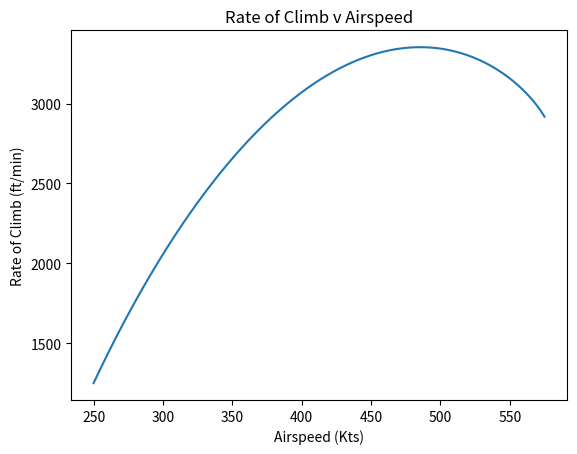

Python code for this plot:
import numpy as np
from matplotlib import pyplot as plt

#Functions
def Re(R,L):
    return (R*L)

def C_th(C_r, sigma):
    return C_r * sigma

def MAC_exp(Y,C_r,sigma,B):
    C_t = C_th(C_r, sigma)
    C_r_fuse = C_r - (C_r - C_t)*Y/(B/2)
    sigma_exp = C_t/C_r_fuse
    return (2/3*C_r_fuse*(1+sigma_exp-sigma_exp/(1+sigma_exp)))

def MAC(C_r,sigma):
    return (2/3*C_r*(1+sigma-sigma/(1+sigma)))

# [redacted]
def c_f(R):
    return 0.208*R**-0.27845 + 0.00101
    #0.1944*R**-0.2734 + 0.0009782

# [redacted]
def e(Ar, C_d_p, _lambda):
    e_straight = np.abs(1.78*(1 - 0.045*Ar**0.68) - 0.64)
    e_30 = np.abs(4.61*(1 - 0.045*Ar**0.68)*(np.cos(np.radians(_lambda)))**0.15 - 3.1)
    e_mid = np.abs((e_30 - e_straight)/(np.radians(_lambda) - 0))

    if (_lambda == 0):
        return e_straight
    elif (_lambda >= 30):
        return e_30
    else:
        return e_mid
    #0.9423 + 0.00041*Ar + 4.591*C_d_p - 6.878e-06*Ar**2 - 1.348*Ar*C_d_p - 242.9 *C_d_p**2 + 0.01989*Ar**2*C_d_p + 11.86*Ar*C_d_p**2 + 3483*C_d_p**3

def kappa(M, Lambda, TC):
    z = ((2-M**2)*np.cos(np.radians(Lambda)))/(np.sqrt(1 - M**2*np.cos(np.radians(Lambda))))
    return 1 + z*TC + 100*TC**4

#Given Parameters

#General Plane Properties
W_i = 97000 #lbs
W_d = 82000 #lbs
C_t = 0.82 #lb/lb-h
W_ker = 6.7 #lb/gal

#Wing Geometry
Lambda_w = 24.5 #deg
tc_w = 0.106
b_w = 93.2 #ft
S_w = 1000 #ft2
sigma_w = 0.2
c_r_w = 17.8 #ft
S_covered_w = 0.17

#Vertical Tail
Lambda_v = 43.5 #deg
tc_v = 0.09
S_v = 161 #ft2
sigma_v = 0.80
c_r_v = 15.5

#Horizontal Tail
Lambda_h = 31.6 #deg
tc_h = 0.09
S_h = 261 #ft2
sigma_h = 0.35
c_r_h = 11.1 #ft

#Fuselage Geometry
l = 107 #ft
dia = 11.5 #ft
S_wet = 3280 #ft2

#Pylons Geometry
S_wet_p = 117 #ft2
tc_p = 0.06
Lambda_p = 0 #deg
sigma_p = 1.0
c_p = 16.2 #ft

#Nacelles Geometry
S_wet_n = 455 #ft2
fin_ratio = 5.0
L_n = 16.8 #ft

#Flap hinge Fairing
delta_f_FH = 0.15 #ft2

#Environmental Variables
h = 31000 #ft
#M = 0.78
T_f = -60 #F
T = -60 + 459.67
rho_sl = 0.002377
rho = 0.000876 #slugs/ft3
mu = 0.3170*(T**(3/2))*(734.7/(T+216))*(1/10**10) #3.04e-07
#print(mu)
gamma = 1.4
R = 1718
a = np.sqrt(gamma*R*(T))

#print(a)
#V_0 = M*a

T_sl = 14500
T = T_sl*(rho/rho_sl)
print(T)

#Arrays
V_array_kts = np.linspace(250,575,1000)
D_i_array = np.array([])
D_p_array = np.array([])
D_tot_array = np.array([])
ld_array = np.array([])
R_array = np.array([])
E_array = np.array([])
P_req_array = np.array([])
P_ava_array = np.array([])
P_exc_array = np.array([])
roc_array = np.array([])

i = 0
for i in range (len(V_array_kts)):
    V = V_array_kts[i]*1.68781
    M = V/a
    q = (rho*V**2)/2
    #q = gamma/2*601.61*M**2
    Re_l = rho*V/mu #Rn/ft

    #Wing
    mac_w = MAC_exp(dia, c_r_w, sigma_w, b_w)
    re_w = Re(Re_l, mac_w)
    cf_w = c_f(re_w)
    kappa_w = kappa(M, Lambda_w, tc_w)
    delta_f_w = (1.02*2*S_w*(1-S_covered_w)*cf_w*kappa_w)

    #Horizontal Tail
    mac_h = MAC(c_r_h, sigma_h)
    re_h = Re(Re_l, mac_h)
    cf_h = c_f(re_h)
    kappa_h = kappa(M, Lambda_h, tc_h)
    delta_f_h = (1.02*2*S_h*cf_w*kappa_h)

    #Vertical Tail
    mac_v = MAC(c_r_v, sigma_v)
    re_v = Re(Re_l, mac_v)
    cf_v = c_f(re_v)
    kappa_v = kappa(M, Lambda_v, tc_v)
    delta_f_v = (1.02*2*S_v*cf_v*kappa_v)

    #Pylons
    re_p = Re(Re_l, c_p)
    cf_p = c_f(re_p)
    kappa_p = kappa(M, Lambda_p, tc_p)
    delta_f_p = (S_wet_p*cf_p*kappa_p)

    #Fuselage
    re_f = Re(Re_l, l)
    fin_F = l/dia
    kappa_f = 1.11
    cf_f = c_f(re_f)
    delta_f_f = S_wet*cf_f*kappa_f

    #Nacelles
    re_n = Re(Re_l, L_n)
    cf_n = c_f(re_n)
    kappa_n = 1.29
    delta_f_n = S_wet_n*cf_n*kappa_n

    #Total Parasite drag
    f = 1.10*(delta_f_w + delta_f_f + delta_f_h + delta_f_v + delta_f_n + delta_f_p + delta_f_FH)
    C_d_p = f/S_w
    AsR = b_w**2/S_w

    C_l = W_i/(q*S_w)
    #print(C_l)

    C_d_i = C_l**2/(np.pi*AsR*e(AsR, C_d_p, Lambda_w))

    D_i = (W_i/b_w)**2/(np.pi*q*e(AsR, C_d_p, Lambda_w))
    D_i_array = np.append(D_i_array,[D_i])
    D_p = f*q
    D_p_array = np.append(D_p_array,[D_p])

    D_tot = D_p + D_i
    C_d = D_tot/(q*S_w)
    D_tot_array = np.append(D_tot_array,[D_tot])

    ld = D_tot/W_i
    ld_array = np.append(ld_array, [ld])

    P_req = (1/550)*np.sqrt(2*W_i**3/(rho_sl*S_w))*1/(C_l**(3/2)/C_d) #D_tot*V/550#
    P_req_array = np.append(P_req_array, [P_req])



    R_jet = 2/C_t * np.sqrt(2/(rho*S_w))*np.sqrt(C_l)/(C_d_p+C_d_i)*(np.sqrt(W_i)-np.sqrt(W_d))
    R_array = np.append(R_array, [R_jet])

    E_jet = 1/C_t*(C_l/C_d)*np.log10(W_i/W_d)
    E_array = np.append(E_array, [E_jet])

    P_ava = T*V/550
    P_ava_array = np.append(P_ava_array, [P_ava])

    P_exc_array = np.append(P_exc_array, [(P_ava-P_req)*4])

    roc = (T_sl/W_i - 1/(C_l/C_d))*V*60
    roc_array = np.append(roc_array,[roc])

print('Your max range is: \n' +  str(np.max(R_array)) + ' miles\nThis value occurs at:\n' + str(V_array_kts[np.argmax(R_array)]) + ' kts\n\n')
print('Your max endurance is:\n' + str(np.max(E_array)) + ' hr\n' + str(V_array_kts[np.argmax(E_array)]) + ' kts')

plt.plot(V_array_kts, D_tot_array, label = 'Total Drag')
plt.plot(V_array_kts, D_i_array, label = 'Induced Drag')
plt.plot(V_array_kts, D_p_array, label = 'Parasitic Drag')
plt.xlabel('Airspeed (Kts)')
plt.ylabel('Drag (lbs)')
plt.title('Drag v Airspeed')
plt.legend()
#plt.show()
plt.close()

plt.plot(V_array_kts, P_req_array, label = 'Power Required')
plt.plot(V_array_kts, P_ava_array, label = 'Power Available')
#plt.plot(V_array_kts, P_exc_array, label = 'Excess Power')
#ax2 = plt.secondary_yaxis("right", functions=(V_array_kts, P_exc_array))
plt.xlabel('Airspeed (Kts)')
plt.ylabel('Power (hp)')
plt.title('Power Required v Airspeed')
plt.legend()
#plt.show()
plt.close()

plt.plot(V_array_kts, roc_array)
plt.xlabel('Airspeed (Kts)')
plt.ylabel('Rate of Climb (ft/min)')
plt.title('Rate of Climb v Airspeed')
#plt.show()
